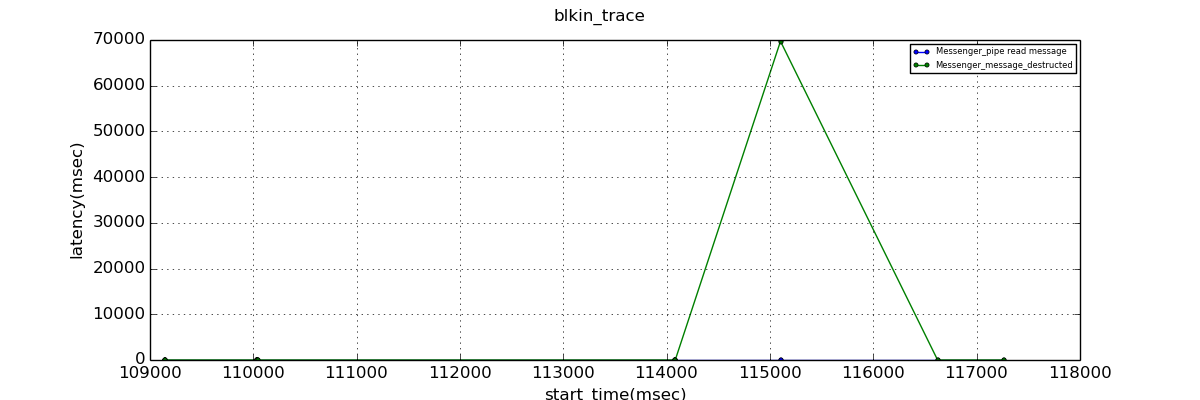

The table this chart was drawn from, first rows:
start_time, Messenger_pipe read message, Messenger_message_destructed
109145, 0.002, 5.776
109146, 0.001, 4.932
109147, 0.002, 4.960
110036, 0.003, 0.195
110037, 0.003, 0.131
110038, 0.003, 0.185
110039, 0.003, 0.125
110040, 0.003, 0.124
110041, 0.003, 0.119
114081, 0.005, 0.348
114082, 0.002, 0.191
114083, 0.002, 0.152
115103, 0.005, 69827
115104, 0.005, 69604
116622, 0.005, 0.181
117267, 0.006, 0.227
